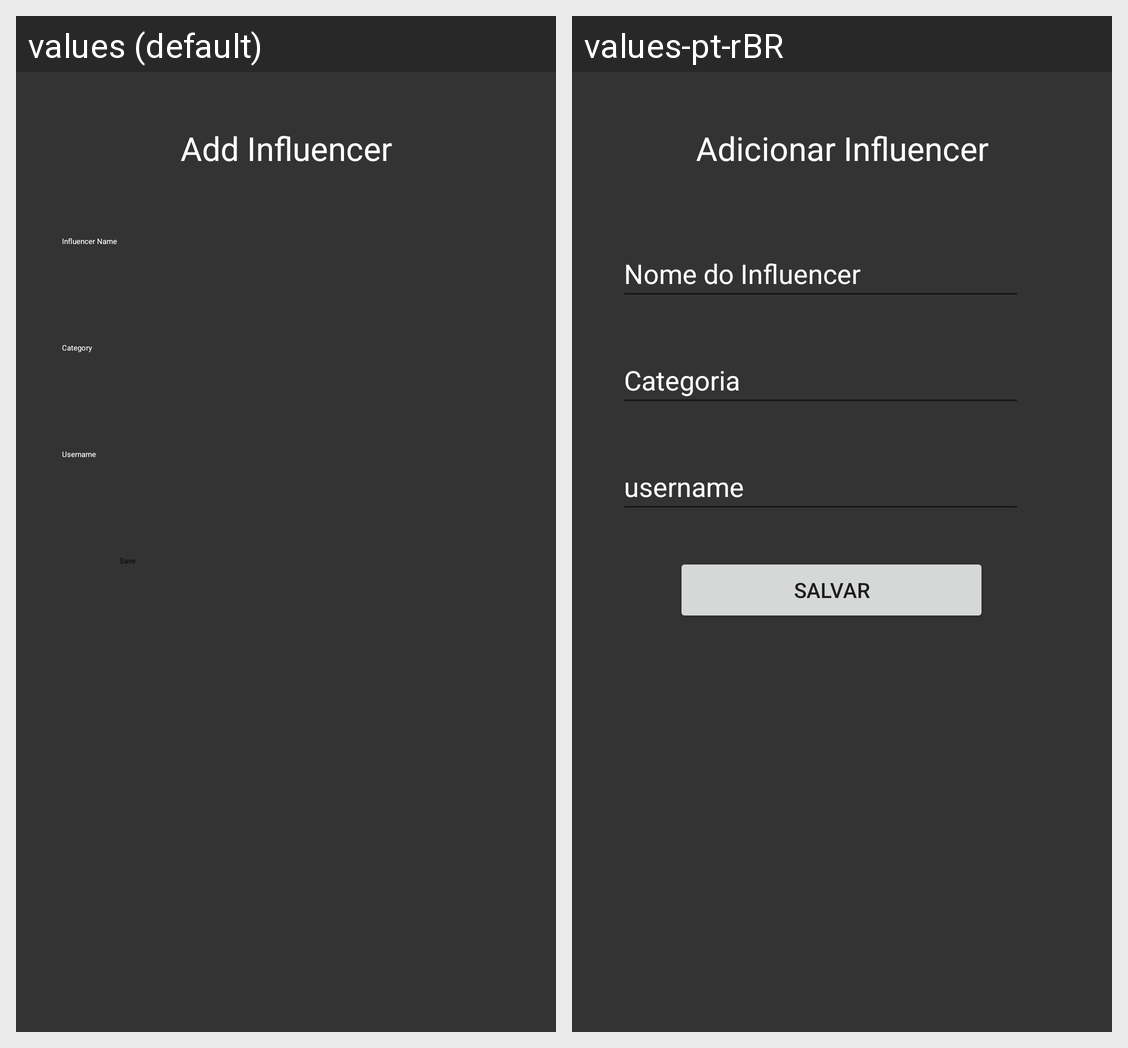

For this localized Android screen grid, give each drawn string resource with its value in every locale shown.
Android screen res/layout/activity_form.xml rendered under 2 locales, left to right: values (default), values-pt-rBR. Device: Nexus 5 (rendered at 1080×1920; each locale shown at half size, 540×960, under a caption strip naming it); theme Theme.InfluencesrList.
Strings drawn on this screen, with the default value and each locale's value (text and hints the layout hard-codes, and strings that could not be matched under every locale, appear in the picture but are not listed):

influencerName
  values: Influencer Name
  values-pt-rBR: Nome do Influencer

influencerCategory
  values: Category
  values-pt-rBR: Categoria

influencerUsername
  values: Username
  values-pt-rBR: username

save
  values: Save
  values-pt-rBR: Salvar

addInfluencer
  values: Add Influencer
  values-pt-rBR: Adicionar Influencer
